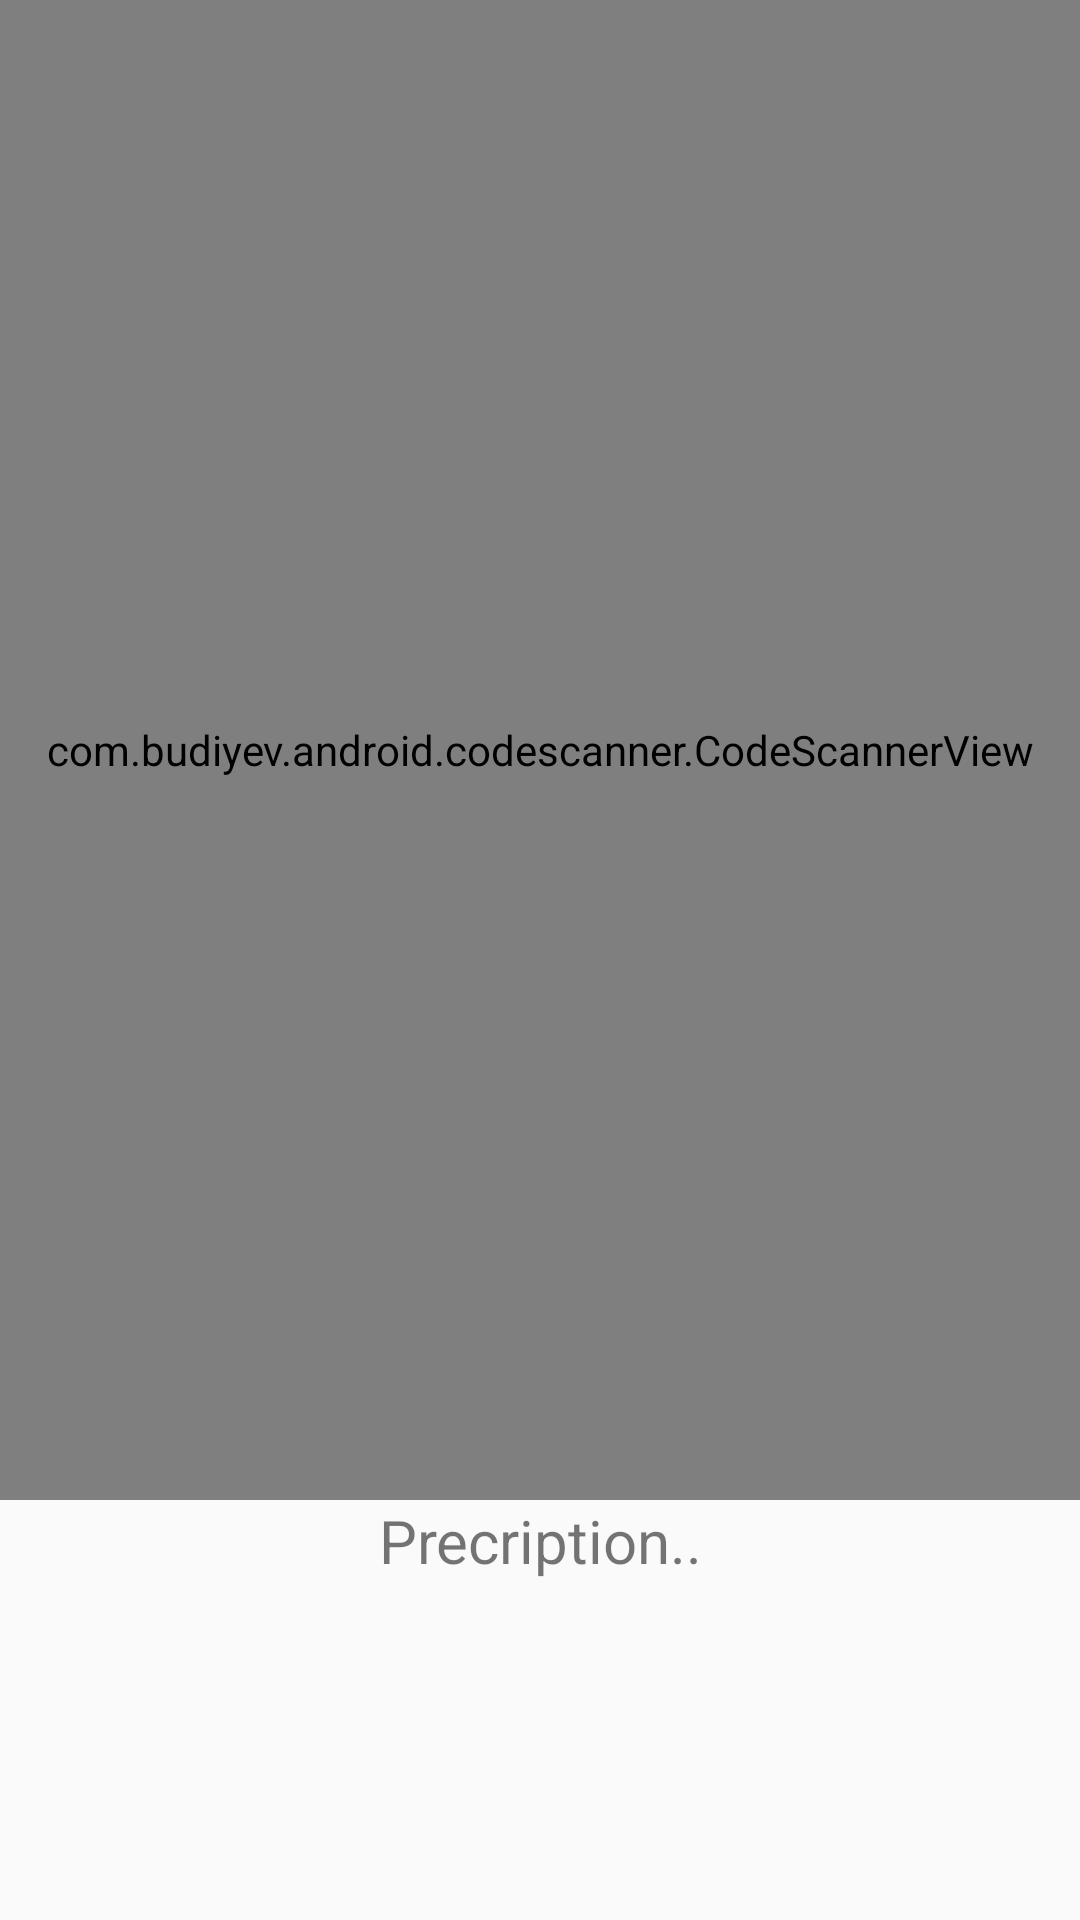

Android layout source for this screen:
<!-- AndroidManifest.xml: application theme AppTheme -->
<!-- res/layout/activity_scanned_qr.xml -->
<?xml version="1.0" encoding="utf-8"?>
<RelativeLayout xmlns:android="http://schemas.android.com/apk/res/android"
    xmlns:app="http://schemas.android.com/apk/res-auto"
    xmlns:tools="http://schemas.android.com/tools"
    android:layout_width="match_parent"
    android:layout_height="match_parent"
    tools:context=".Scanned_qr">

    <com.budiyev.android.codescanner.CodeScannerView
        android:id="@+id/scannerView"
        android:layout_width="match_parent"
        android:layout_height="500dp"
        android:layout_alignParentStart="true"
        app:autoFocusButtonColor="@android:color/white"
        app:autoFocusButtonVisible="true"
        app:flashButtonColor="@android:color/white"
        app:flashButtonVisible="true"
        app:frameAspectRatioHeight="1"
        app:frameAspectRatioWidth="1"
        app:frameColor="@android:color/white"
        app:frameCornersRadius="10dp"
        app:frameCornersSize="50dp"
        app:frameSize="0.75"
        app:frameThickness="2dp"
        app:maskColor="#77000000" />

    <ScrollView
        android:layout_width="match_parent"
        android:layout_height="wrap_content"
        android:layout_below="@id/scannerView">

        <TextView
            android:id="@+id/resultOfQr"
            android:layout_width="match_parent"
            android:layout_height="match_parent"
            android:layout_gravity="center"
            android:gravity="center"
            android:text="Precription.."
            android:textSize="20sp" />

    </ScrollView>
</RelativeLayout>
<!-- resources referenced by this layout -->
<resources>
  <style name="AppTheme" parent="Theme.AppCompat.Light.NoActionBar">
          
          <item name="colorPrimary">@color/colorPrimary</item>
          <item name="colorPrimaryDark">@color/colorPrimaryDark</item>
          <item name="colorAccent">@color/colorAccent</item>
      </style>
  <color name="colorPrimary">#DADADA</color>
  <color name="colorPrimaryDark">#253A4B</color>
  <color name="colorAccent">#F23B5E</color>
</resources>
